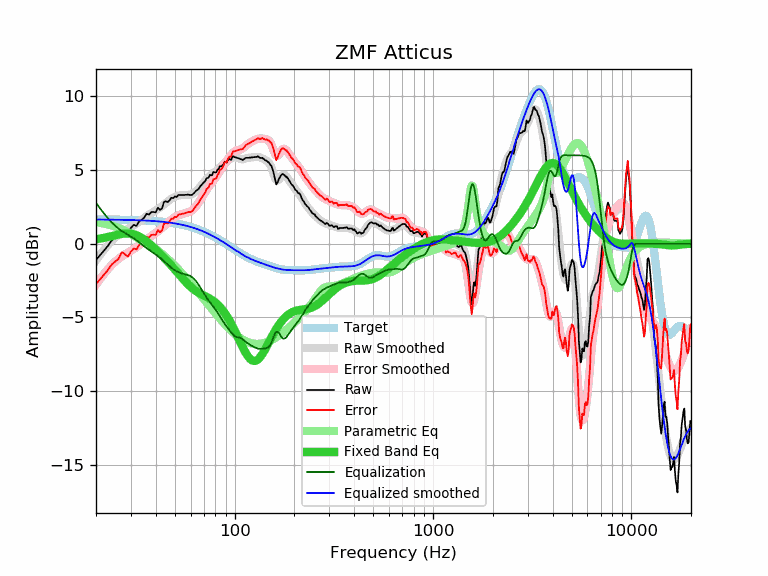

Values plotted in this chart, from the file beside it:
frequency, raw, error, smoothed, error_smoothed, equalization, parametric_eq, equalized_raw, equalized_smoothed, target
20, -1.09, -2.73, -1.14, -2.78, 2.78, 0.30, 1.69, 1.64, 1.64
21, -0.76, -2.40, -0.75, -2.39, 2.39, 0.35, 1.62, 1.64, 1.64
22, -0.45, -2.09, -0.40, -2.03, 2.03, 0.40, 1.58, 1.64, 1.64
23, -0.13, -1.76, -0.09, -1.72, 1.72, 0.46, 1.59, 1.63, 1.63
24, 0.22, -1.41, 0.19, -1.44, 1.44, 0.52, 1.66, 1.63, 1.63
25, 0.42, -1.21, 0.41, -1.21, 1.21, 0.57, 1.63, 1.63, 1.63
26, 0.61, -1.02, 0.60, -1.02, 1.02, 0.62, 1.63, 1.62, 1.62
27, 1.05, -0.57, 0.76, -0.86, 0.86, 0.66, 1.91, 1.62, 1.62
28, 0.90, -0.72, 0.89, -0.73, 0.73, 0.69, 1.62, 1.62, 1.62
29, 0.74, -0.87, 1.01, -0.60, 0.60, 0.70, 1.34, 1.61, 1.61
30, 1.08, -0.53, 1.12, -0.48, 0.48, 0.68, 1.56, 1.61, 1.61
31, 1.28, -0.32, 1.24, -0.36, 0.36, 0.64, 1.64, 1.60, 1.60
32, 1.21, -0.39, 1.37, -0.23, 0.23, 0.58, 1.44, 1.60, 1.60
33, 1.52, -0.07, 1.49, -0.10, 0.10, 0.49, 1.62, 1.59, 1.59
34, 1.62, 0.04, 1.62, 0.04, -0.04, 0.39, 1.58, 1.58, 1.58
35, 1.77, 0.19, 1.75, 0.18, -0.18, 0.28, 1.59, 1.58, 1.58
36, 2.03, 0.46, 1.87, 0.30, -0.30, 0.15, 1.73, 1.57, 1.57
37, 1.98, 0.42, 1.98, 0.42, -0.42, 0.02, 1.56, 1.56, 1.56
38, 2.15, 0.60, 2.08, 0.53, -0.53, -0.11, 1.62, 1.55, 1.55
39, 2.15, 0.61, 2.17, 0.63, -0.63, -0.25, 1.52, 1.54, 1.54
40, 2.13, 0.60, 2.26, 0.73, -0.73, -0.38, 1.40, 1.53, 1.53
41, 2.45, 0.93, 2.35, 0.83, -0.83, -0.52, 1.62, 1.52, 1.52
42, 2.29, 0.78, 2.45, 0.94, -0.94, -0.66, 1.34, 1.51, 1.51
43, 2.39, 0.90, 2.55, 1.06, -1.06, -0.80, 1.33, 1.49, 1.49
44, 2.83, 1.35, 2.66, 1.18, -1.18, -0.94, 1.65, 1.48, 1.48
45, 2.88, 1.41, 2.77, 1.31, -1.31, -1.07, 1.57, 1.46, 1.46
46, 2.83, 1.38, 2.87, 1.43, -1.43, -1.21, 1.40, 1.45, 1.45
47, 2.95, 1.52, 2.97, 1.54, -1.54, -1.35, 1.41, 1.43, 1.43
48, 3.12, 1.70, 3.05, 1.64, -1.64, -1.49, 1.48, 1.42, 1.42
49, 3.09, 1.69, 3.13, 1.73, -1.73, -1.63, 1.36, 1.40, 1.40
50, 3.21, 1.83, 3.18, 1.81, -1.81, -1.76, 1.40, 1.38, 1.38
51, 3.17, 1.81, 3.23, 1.87, -1.87, -1.90, 1.30, 1.36, 1.36
52, 3.31, 1.97, 3.26, 1.93, -1.93, -2.03, 1.38, 1.34, 1.34
53, 3.31, 1.99, 3.29, 1.97, -1.97, -2.16, 1.34, 1.32, 1.32
54, 3.31, 2.02, 3.30, 2.01, -2.01, -2.28, 1.30, 1.29, 1.29
55, 3.31, 2.04, 3.31, 2.04, -2.04, -2.41, 1.27, 1.27, 1.27
56, 3.31, 2.06, 3.31, 2.06, -2.06, -2.52, 1.25, 1.25, 1.25
57, 3.32, 2.10, 3.31, 2.09, -2.09, -2.63, 1.23, 1.22, 1.22
58, 3.33, 2.13, 3.31, 2.12, -2.12, -2.74, 1.21, 1.19, 1.19
59, 3.32, 2.15, 3.32, 2.15, -2.15, -2.84, 1.17, 1.17, 1.17
60, 3.30, 2.16, 3.34, 2.20, -2.20, -2.93, 1.10, 1.14, 1.14
61, 3.32, 2.21, 3.38, 2.27, -2.27, -3.01, 1.05, 1.11, 1.11
62, 3.40, 2.32, 3.43, 2.35, -2.35, -3.09, 1.05, 1.08, 1.08
63, 3.50, 2.45, 3.49, 2.44, -2.44, -3.16, 1.06, 1.05, 1.05
64, 3.60, 2.58, 3.57, 2.55, -2.55, -3.22, 1.05, 1.02, 1.02
65, 3.66, 2.67, 3.66, 2.68, -2.68, -3.28, 0.98, 0.99, 0.99
66, 3.74, 2.79, 3.76, 2.81, -2.81, -3.33, 0.93, 0.95, 0.95
67, 3.89, 2.97, 3.86, 2.94, -2.94, -3.38, 0.94, 0.92, 0.92
68, 3.98, 3.09, 3.97, 3.08, -3.08, -3.43, 0.89, 0.88, 0.88
69, 4.08, 3.23, 4.07, 3.22, -3.22, -3.47, 0.85, 0.85, 0.85
70, 4.17, 3.36, 4.18, 3.36, -3.36, -3.52, 0.81, 0.81, 0.81
71, 4.24, 3.46, 4.27, 3.50, -3.50, -3.56, 0.74, 0.78, 0.78
72, 4.42, 3.68, 4.37, 3.63, -3.63, -3.60, 0.79, 0.74, 0.74
73, 4.46, 3.76, 4.45, 3.75, -3.75, -3.64, 0.71, 0.70, 0.70
74, 4.50, 3.84, 4.53, 3.86, -3.86, -3.68, 0.63, 0.66, 0.66
75, 4.68, 4.05, 4.60, 3.97, -3.97, -3.73, 0.71, 0.62, 0.62
76, 4.64, 4.05, 4.66, 4.08, -4.08, -3.78, 0.56, 0.59, 0.59
77, 4.65, 4.10, 4.72, 4.17, -4.17, -3.83, 0.48, 0.55, 0.55
78, 4.87, 4.36, 4.77, 4.27, -4.27, -3.88, 0.60, 0.51, 0.51
79, 4.85, 4.38, 4.83, 4.36, -4.36, -3.93, 0.49, 0.47, 0.47
... 553 more rows
